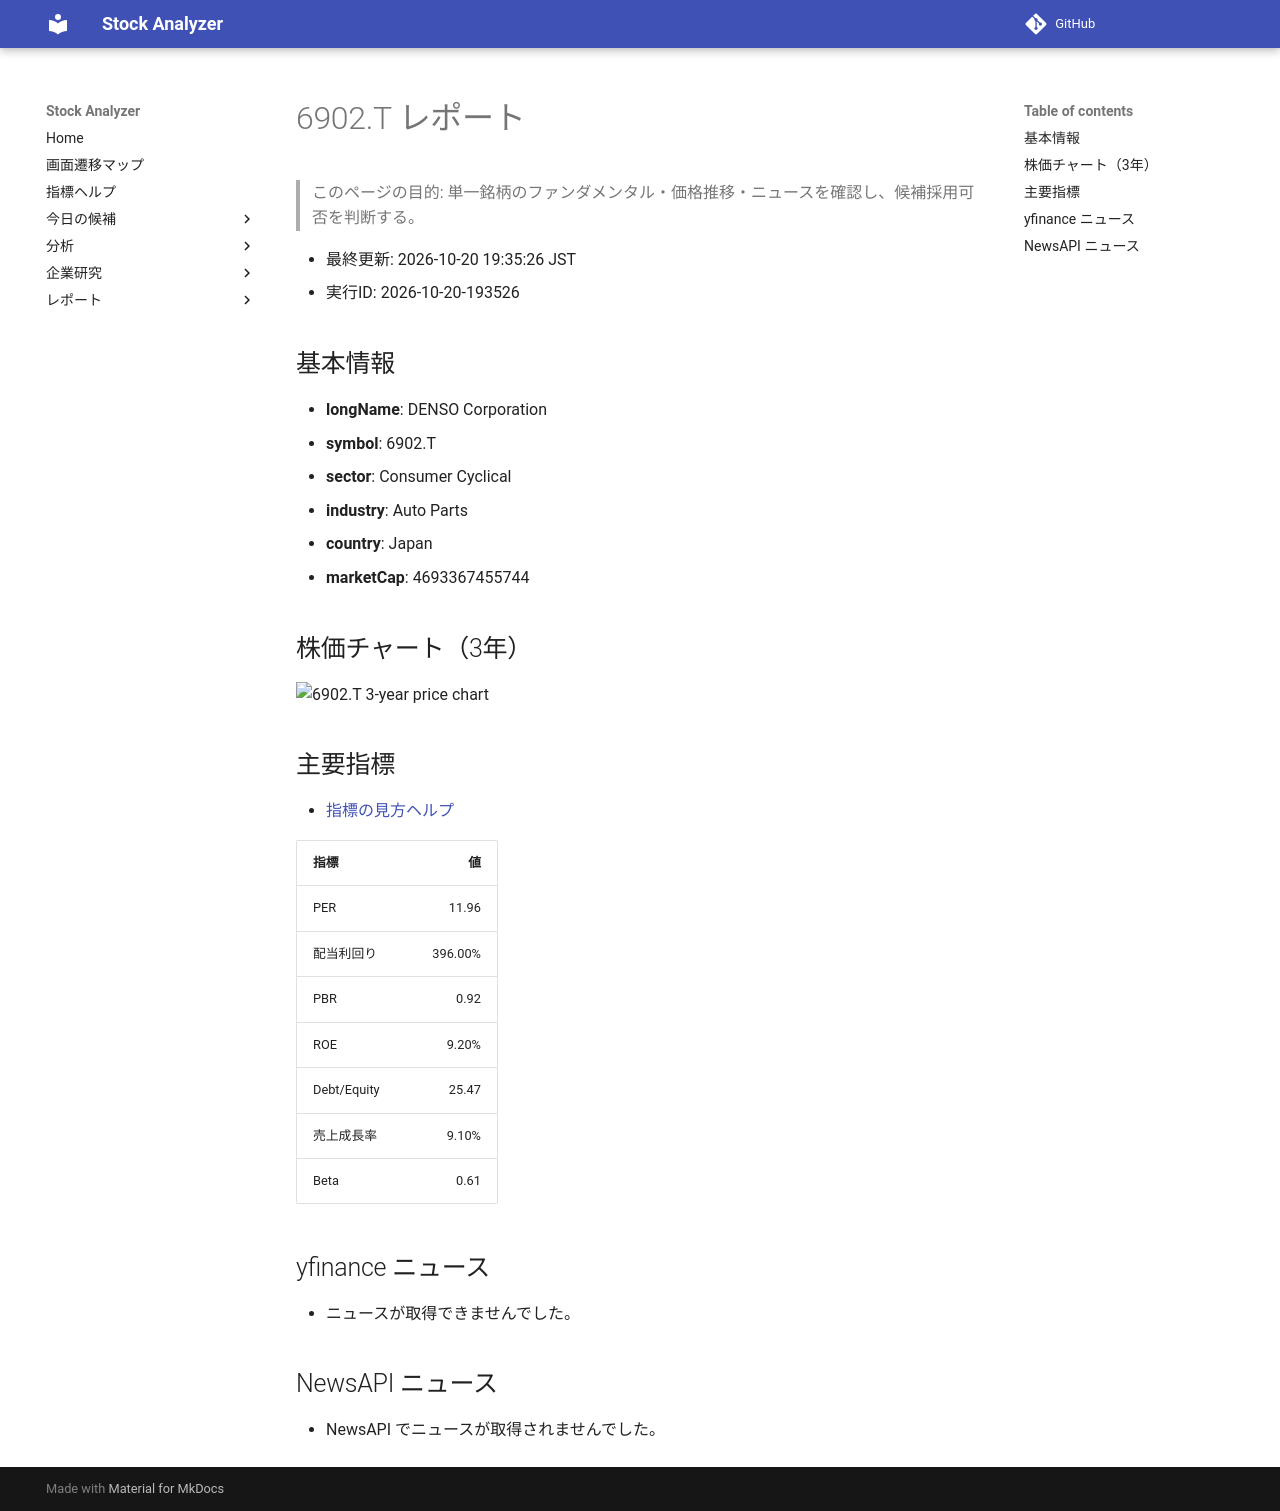

repository: Yumi-note/Making-APP · page: reports/2026-10-20/193526/6902_T/index.html · generator: mkdocs

# 6902.T レポート

> このページの目的: 単一銘柄のファンダメンタル・価格推移・ニュースを確認し、候補採用可否を判断する。

- 最終更新: 2026-10-20 19:35:26 JST
- 実行ID: 2026-10-20-193526

## 基本情報

- **longName**: DENSO Corporation
- **symbol**: 6902.T
- **sector**: Consumer Cyclical
- **industry**: Auto Parts
- **country**: Japan
- **marketCap**: 4693367455744

## 株価チャート（3年）

![6902.T 3-year price chart](6902_T_3y.png)

## 主要指標

- [指標の見方ヘルプ](../../../../indicators.md)

| 指標 | 値 |
|---|---:|
| PER | 11.96 |
| 配当利回り | 396.00% |
| PBR | 0.92 |
| ROE | 9.20% |
| Debt/Equity | 25.47 |
| 売上成長率 | 9.10% |
| Beta | 0.61 |

## yfinance ニュース

- ニュースが取得できませんでした。

## NewsAPI ニュース

- NewsAPI でニュースが取得されませんでした。
